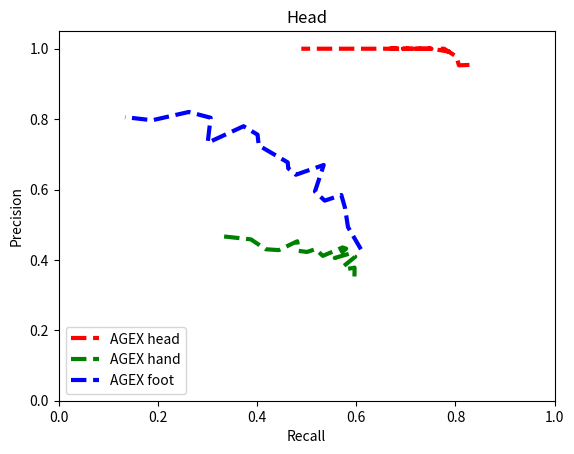

Reproduce this figure in Python. (Note: this script raises an exception after producing the figure.)
#!/usr/bin/python

import numpy as np
import matplotlib.pyplot as plt
import pylab as pl

# Image patch size effect
save_to = "/home/<user>/Documents/mainf2307/report/pic/"

### HEAD ###


head_recall_21 = np.array([0.754967, 0.731788, 0.695364, 0.642384, 0.619205, 0.60596, 0.592715, 0.559603, 0.523179, 0.483444, 0.440397, 0.410596, 0.380795, 0.36755, 0.331126, 0.281457, 0.235099, 0.152318, 0.0794702])
head_precision_21 = np.array([0.59375, 0.644315, 0.666667, 0.708029, 0.742063, 0.772152, 0.788546, 0.793427, 0.79798, 0.815642, 0.820988, 0.821192, 0.815603, 0.828358, 0.819672, 0.809524, 0.797753, 0.730159, 0.648649])

head_recall_31 = np.array([0.897351, 0.890728, 0.870861, 0.844371, 0.837748, 0.817881, 0.784768, 0.751656, 0.725166, 0.682119, 0.65894, 0.596026, 0.536424, 0.490066, 0.443709, 0.370861, 0.304636, 0.228477, 0.0960265])
head_precision_31 = np.array([0.684343, 0.768571, 0.785075, 0.801887, 0.821429, 0.823333, 0.820069, 0.831502, 0.8327, 0.834008, 0.839662, 0.84507, 0.852632, 0.855491, 0.858974, 0.854962, 0.844037, 0.821429, 0.783784])

head_recall_41 = np.array([0.923841, 0.890728, 0.870861, 0.850993, 0.844371, 0.827815, 0.811258, 0.788079, 0.781457, 0.748344, 0.715232, 0.642384, 0.543046, 0.433775, 0.334437, 0.241722, 0.162252, 0.0496689])
head_precision_41 = np.array([0.687192, 0.741047, 0.78979, 0.810726, 0.819936, 0.833333, 0.841924, 0.853047, 0.867647, 0.869231, 0.874494, 0.869955, 0.863158, 0.86755, 0.87069, 0.890244, 0.890909, 0.882353])

head_recall_51 = np.array([0.857616, 0.817881, 0.788079, 0.778146, 0.764901, 0.758278, 0.738411, 0.711921, 0.68543, 0.652318, 0.60596, 0.523179, 0.453642, 0.397351, 0.324503, 0.258278, 0.178808, 0.115894, 0.0264901])
head_precision_51 = np.array([0.809375, 0.817881, 0.835088, 0.842294, 0.852399, 0.874046, 0.881423, 0.881148, 0.884615, 0.899543, 0.897059, 0.902857, 0.913333, 0.944882, 0.970297, 0.987342, 1.0, 1.0, 1.0])

head_recall_61 = np.array([0.956954, 0.956954, 0.956954, 0.956954, 0.953642, 0.94702, 0.927152, 0.92053, 0.917219, 0.907285, 0.89404, 0.874172, 0.844371, 0.827815, 0.794702, 0.745033, 0.665563, 0.430464, 0.145695])
head_precision_61 = np.array([0.558994, 0.621505, 0.647982, 0.678404, 0.695652, 0.715, 0.732984, 0.753388, 0.771588, 0.782857, 0.791789, 0.814815, 0.852843, 0.87108, 0.869565, 0.9, 0.926267, 0.948905, 0.956522])
"""
head_figure = plt.figure()
ax_head = head_figure.add_subplot(111)

ax_head.plot(head_recall_21, head_precision_21, 'c--', label='21x21', linewidth=2)
ax_head.plot(head_recall_31, head_precision_31, 'r-.', label='31x31', linewidth=2)
ax_head.plot(head_recall_41, head_precision_41, 'g-o', label='41x41', linewidth=2)
ax_head.plot(head_recall_51, head_precision_51, 'm*-', label='51x51', linewidth=2)
ax_head.plot(head_recall_61, head_precision_61, 'b-v', label='61x61', linewidth=2)

plt.xlabel('Recall')
plt.ylabel('Precision')
plt.axis([0, 1, 0, 1.1])
plt.legend(loc=3)
plt.title('Head')
plt.savefig(save_to + "PR_head.png")
plt.show()

"""
### HANDS ###
hands_recall_21 = np.array([0.145695, 0.130795, 0.10596, 0.0910596, 0.0778146, 0.0629139, 0.0529801, 0.0413907, 0.0397351, 0.0347682, 0.031457, 0.0281457, 0.0231788, 0.0165563, 0.0165563, 0.013245, 0.00993378, 0.00827815, 0.00496689])
hands_precision_21 = np.array([0.0555205, 0.0646481, 0.0675818, 0.0706033, 0.0737834, 0.0701107, 0.0695652, 0.0641026, 0.0745342, 0.0780669, 0.0829694, 0.0894737, 0.0927152, 0.0840336, 0.102041, 0.103896, 0.111111, 0.131579, 0.214286])

hands_recall_31 = np.array([0.271523, 0.256623, 0.231788, 0.216887, 0.19702, 0.173841, 0.153974, 0.139073, 0.125828, 0.107616, 0.0877483, 0.0728477, 0.0645695, 0.0562914, 0.044702, 0.0364238, 0.0231788, 0.0198676, 0.0115894])
hands_precision_31 = np.array([0.216931, 0.24181, 0.24735, 0.259921, 0.263858, 0.261194, 0.255495, 0.251497, 0.252492, 0.249042, 0.23348, 0.222222, 0.233533, 0.223684, 0.216, 0.205607, 0.159091, 0.181818, 0.233333])

hands_recall_41 = np.array([0.415563, 0.410596, 0.402318, 0.395695, 0.389073, 0.387417, 0.387417, 0.377483, 0.375828, 0.364238, 0.352649, 0.34106, 0.322848, 0.299669, 0.279801, 0.246689, 0.201987, 0.165563, 0.089404])
hands_precision_41 = np.array([0.316121, 0.349788, 0.365964, 0.376378, 0.38715, 0.397284, 0.404844, 0.409336, 0.415751, 0.419847, 0.424303, 0.42562, 0.422078, 0.421911, 0.423559, 0.428161, 0.431095, 0.46729, 0.418605])

hands_recall_51 = np.array([0.541391, 0.466887, 0.370861, 0.299669, 0.226821, 0.190397, 0.152318, 0.13245, 0.112583, 0.0943709, 0.0778146, 0.0612583, 0.0562914, 0.0413907, 0.0331126, 0.0264901, 0.0165563, 0.0149007])
hands_precision_51 = np.array([0.536066, 0.57551, 0.586387, 0.605351, 0.600877, 0.614973, 0.601307, 0.601504, 0.607143, 0.612903, 0.580247, 0.536232, 0.557377, 0.531915, 0.526316, 0.592593, 0.588235, 0.692308])

hands_recall_61 = np.array([0.688742, 0.672185, 0.668874, 0.667219, 0.660596, 0.65894, 0.652318, 0.647351, 0.64404, 0.642384, 0.637417, 0.63245, 0.619205, 0.586093, 0.539735, 0.471854, 0.374172, 0.206954, 0.0860927])
hands_precision_61 = np.array([0.339315, 0.386667, 0.423924, 0.456399, 0.477844, 0.501259, 0.528859, 0.555398, 0.568713, 0.581709, 0.595054, 0.612179, 0.639316, 0.661682, 0.676349, 0.680191, 0.697531, 0.675676, 0.712329])
"""
hands_figure = plt.figure()
ax_hands = hands_figure.add_subplot(111)

ax_hands.plot(hands_recall_21, hands_precision_21, 'c--', label='21x21', linewidth=2)
ax_hands.plot(hands_recall_31, hands_precision_31, 'r-.', label='31x31', linewidth=2)
ax_hands.plot(hands_recall_41, hands_precision_41, 'g-o', label='41x41', linewidth=2)
ax_hands.plot(hands_recall_51, hands_precision_51, 'm*-', label='51x51', linewidth=2)
ax_hands.plot(hands_recall_61, hands_precision_61, 'b-v', label='61x61', linewidth=2)

plt.xlabel('Recall')
plt.ylabel('Precision')
plt.axis([0, 1, 0, 1.1])
plt.legend(loc=4)
plt.title('Hands')
plt.savefig(save_to + "PR_hands.png")
plt.show()

"""
### FEET ###
feet_recall_21 = np.array([0.00496689, 0.00165563, 0.00165563, 0.00165563])
feet_precision_21 = np.array([0.25, 0.111111, 0.2, 0.2])

feet_recall_31 = np.array([0.0182119, 0.00993378, 0.00827815, 0.00827815, 0.00662252, 0.00496689, 0.00496689, 0.00496689, 0.00496689, 0.00496689, 0.00496689, 0.00496689, 0.00331126, 0.00331126, 0.00331126, 0.00331126, 0.00331126, 0.00165563])
feet_precision_31 = np.array([0.23913, 0.230769, 0.25, 0.294118, 0.285714, 0.272727, 0.3, 0.333333, 0.428571, 0.428571, 0.428571, 0.428571, 0.333333, 0.4, 0.4, 0.4, 0.666667, 0.5])

feet_recall_41 = np.array([0.0231788, 0.0165563, 0.013245, 0.00993378, 0.00827815, 0.00827815, 0.00827815, 0.00496689, 0.00331126])
feet_precision_41 = np.array([0.215385, 0.217391, 0.205128, 0.171429, 0.15625, 0.166667, 0.172414, 0.130435, 0.0952381])

feet_recall_51 = np.array([])
feet_precision_51 = np.array([])

feet_recall_61 = np.array([0.013245, 0.0115894, 0.00827815, 0.00827815, 0.00662252, 0.00662252, 0.00662252, 0.00496689, 0.00496689, 0.00331126, 0.00331126, 0.00331126, 0.00165563])
feet_precision_61 = np.array([0.181818, 0.184211, 0.15625, 0.16129, 0.137931, 0.148148, 0.166667, 0.15, 0.1875, 0.166667, 0.2, 0.222222, 0.142857])
"""
feet_figure = plt.figure()
ax_feet = feet_figure.add_subplot(111)

ax_feet.plot(feet_recall_21, feet_precision_21, 'c--', label='21x21', linewidth=2)
ax_feet.plot(feet_recall_31, feet_precision_31, 'r-.', label='31x31', linewidth=2)
ax_feet.plot(feet_recall_41, feet_precision_41, 'g-o', label='41x41', linewidth=2)
ax_feet.plot(feet_recall_51, feet_precision_51, 'm*-', label='51x51', linewidth=2)
ax_feet.plot(feet_recall_61, feet_precision_61, 'b-v', label='61x61', linewidth=2)

plt.xlabel('Recall')
plt.ylabel('Precision')
plt.axis([0, 0.03, 0, 0.8])
plt.legend(loc=1)
plt.title('Feet')
plt.savefig(save_to + "PR_feet.png")
plt.show()
"""


"""
### Uniform centroid distribution ###
head_recall_41_uniform = np.array([0.850993, 0.860927, 0.831126, 0.794702, 0.827815, 0.81457, 0.801324, 0.781457, 0.758278, 0.731788, 0.672185, 0.629139, 0.559603, 0.476821, 0.413907, 0.380795, 0.251656, 0.115894, 0.0165563])
head_precision_41_uniform = np.array([0.47417, 0.594966, 0.664021, 0.705882, 0.735294, 0.732143, 0.773163, 0.810997, 0.841912, 0.840304, 0.849372, 0.87963, 0.875648, 0.9, 0.932836, 0.950413, 0.974359, 0.99, 0.99])

hands_recall_41_uniform = np.array([0.511513, 0.519868, 0.483444, 0.5, 0.478477, 0.480132, 0.456954, 0.445364, 0.450331, 0.465232, 0.438742, 0.40894, 0.410596, 0.390728, 0.352649, 0.32947, 0.263245, 0.22351, 0.135762])
hands_precision_41_uniform = np.array([0.210991, 0.227536, 0.231196, 0.246732, 0.255075, 0.263158, 0.253676, 0.271443, 0.288136, 0.294858, 0.297419, 0.287879, 0.309613, 0.312169, 0.325688, 0.347902, 0.327161, 0.359043, 0.392345])

feet_recall_41_uniform = np.array([0.0627063, 0.0572831, 0.044335, 0.0378289, 0.0296053, 0.0377049, 0.0392799, 0.0346535, 0.0197368, 0.0377049, 0.029654, 0.0328947, 0.0181518, 0.0345395, 0.0165017, 0.0181818, 0.0181518, 0.013245, 0.00331126])
feet_precision_41_uniform = np.array([0.319328, 0.380435, 0.296703, 0.338235, 0.3, 0.396552, 0.510638, 0.446809, 0.342857, 0.605263, 0.642857, 0.740741, 0.5, 0.724138, 0.714286, 0.733333, 0.785714, 0.8, 0.666667])

head_figure = plt.figure()
ax_uniform_head = head_figure.add_subplot(111)

ax_uniform_head.plot(head_recall_41_uniform, head_precision_41_uniform, 'b--', label='w/o centroids', linewidth=2)
ax_uniform_head.plot(head_recall_41, head_precision_41, 'r-.', label='with centroids', linewidth=2)

plt.xlabel('Recall')
plt.ylabel('Precision')
plt.axis([0, 1.0, 0, 1.0])
plt.legend(loc=3)
plt.title('Head')
plt.savefig(save_to + "PR_head_uniform.png")
plt.show()

hands_figure = plt.figure()
ax_uniform_hands = hands_figure.add_subplot(111)

ax_uniform_hands.plot(hands_recall_41_uniform, hands_precision_41_uniform, 'b--', label='w/o centroids', linewidth=2)
ax_uniform_hands.plot(hands_recall_41, hands_precision_41, 'r-.', label='with centroids', linewidth=2)

plt.xlabel('Recall')
plt.ylabel('Precision')
plt.axis([0, .6, 0, .6])
plt.legend(loc=1)
plt.title('Hands')
plt.savefig(save_to + "PR_hands_uniform.png")
plt.show()

feet_figure = plt.figure()
ax_uniform_hands = feet_figure.add_subplot(111)

ax_uniform_hands.plot(feet_recall_41_uniform, feet_precision_41_uniform, 'b--', label='w/o centroids', linewidth=2)
ax_uniform_hands.plot(feet_recall_41, feet_precision_41, 'r-.', label='with centroids', linewidth=2)

plt.xlabel('Recall')
plt.ylabel('Precision')
plt.axis([0, .1, 0, 0.9])
plt.legend(loc=1)
plt.title('Feet')
plt.savefig(save_to + "PR_feet_uniform.png")
plt.show()
"""


### Comparison to the Original ###
head_recall_41_original = np.array([0.828172, 0.806988, 0.801997, 0.777038, 0.768719, 0.787022, 0.75208, 0.745424, 0.694306, 0.751249, 0.735441, 0.725458, 0.668885, 0.690516, 0.663894, 0.58569, 0.489185])
head_precision_41_original = np.array([0.95397, 0.952849, 0.977688, 1, 1, 0.991614, 1, 1, 1, 1, 1, 1, 1, 1, 1, 1, 1])

hands_recall_41_original = np.array([0.596404, 0.596632, 0.578841, 0.574814, 0.598009, 0.588715, 0.556701, 0.579646, 0.572514, 0.532661, 0.517733, 0.50071, 0.483501, 0.481107, 0.443874, 0.417476, 0.387509, 0.330422])
hands_precision_41_original = np.array([0.352955, 0.378123, 0.373478, 0.382605, 0.40911, 0.418822, 0.405608, 0.431936, 0.435453, 0.411526, 0.430654, 0.422662, 0.425774, 0.452986, 0.427864, 0.430331, 0.458438, 0.467078])

feet_recall_41_original = np.array([0.609463, 0.583302, 0.577419, 0.569948, 0.536424, 0.516756, 0.534437, 0.478231, 0.462912, 0.461793, 0.403397, 0.401008, 0.372807, 0.300435, 0.306428, 0.262481, 0.18855, 0.133753])
feet_precision_41_original = np.array([0.430276, 0.493389, 0.547401, 0.584329, 0.568421, 0.594449, 0.66971, 0.642009, 0.660137, 0.677165, 0.725191, 0.755767, 0.779817, 0.732743, 0.803922, 0.820331, 0.796774, 0.805687])


head_figure = plt.figure()
ax_uniform_head = head_figure.add_subplot(111)

ax_uniform_head.plot(head_recall_41_original, head_precision_41_original, 'r--', label='AGEX head', linewidth=3)
ax_uniform_head.plot(hands_recall_41_original, hands_precision_41_original, 'g--', label='AGEX hand', linewidth=3)
ax_uniform_head.plot(feet_recall_41_original, feet_precision_41_original, 'b--', label='AGEX foot', linewidth=3)

plt.xlabel('Recall')
plt.ylabel('Precision')
plt.axis([0, 1.0, 0, 1.05])
plt.legend(loc=3)
plt.title('Head')
plt.savefig(save_to + "PR_original.png")
plt.show()
"""


### Confusion matrix for conf_value = 0.65 ###

conf_matrix = np.array([[75.125,0,0,24.875],
                       [2.8,50.138,0.03,46.704],
                       [2.1492,2.352,38.524,56.975]])

# Show confusion matrix in a separate window
pl.matshow(conf_matrix)
pl.title('Confusion matrix (per cent)')
pl.colorbar()
pl.ylabel('True label')
pl.xlabel('Predicted label')
pl.savefig(save_to + "conf_matrix.png")
pl.show()
"""

